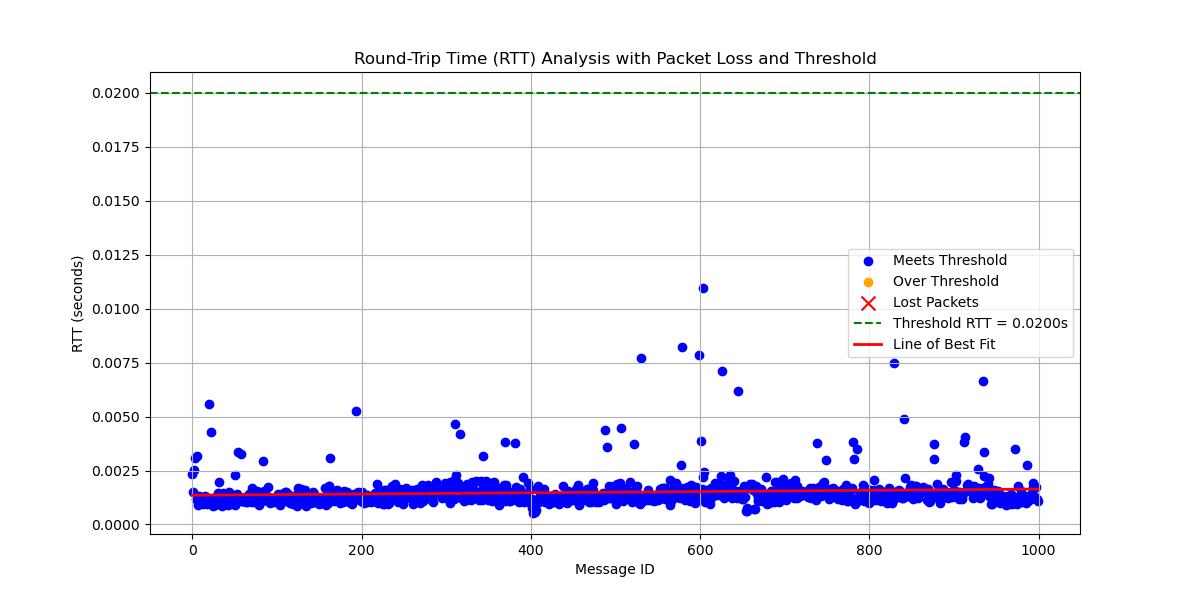

The file beside this chart, header and first rows:
# System Information
# OS                       : Linux
# OS Version               : #40~22.04.3…
# Architecture             : x86_64
# Python Version           : 3.10.12
# Processor                : x86_64
# Node Name                : simple_stri…
# Start Time               : 2024-09-18 …
#
# Computed Statistics
# Run latency_plotter.py to compute stat…
#
# Computed Statistics
# Total Packets Sent            : 1000
# Packets Received              : 1000
# Packets Lost                  : 0
# Packet Loss Percentage        : 0.00%
# Average RTT                   : 0.0014…
# Median RTT                    : 0.0013…
# RTT Range                     : 0.0104…
# Standard Deviation of RTT     : 0.0007…
# Variance of RTT               : 6.0887…
# Packets Under Threshold       : 1000
# Packets Over Threshold        : 0
# % Under Threshold             : 100.00…
# % Over Threshold              : 0.00%
# Threshold RTT                    : 0.0…
# Test Duration                   : 0:04…
#
message_id, send_time, receive_time, rtt, status
0, 1140, 1140, 0.002354, received
1, 1140, 1140, 0.001486, received
2, 1140, 1140, 0.002533, received
3, 1140, 1140, 0.003094, received
4, 1141, 1141, 0.001163, received
5, 1141, 1141, 0.001211, received
6, 1141, 1141, 0.003176, received
7, 1141, 1141, 0.0008859, received
8, 1142, 1142, 0.00131, received
9, 1142, 1142, 0.001275, received
10, 1142, 1142, 0.001064, received
11, 1142, 1142, 0.001101, received
12, 1143, 1143, 0.001136, received
13, 1143, 1143, 0.0009675, received
14, 1143, 1143, 0.001276, received
15, 1143, 1143, 0.001302, received
16, 1144, 1144, 0.001234, received
17, 1144, 1144, 0.0009668, received
18, 1144, 1144, 0.001237, received
19, 1144, 1144, 0.0009949, received
20, 1145, 1145, 0.005582, received
21, 1145, 1145, 0.0009859, received
22, 1145, 1145, 0.004272, received
23, 1145, 1145, 0.001018, received
24, 1146, 1146, 0.0008708, received
25, 1146, 1146, 0.001212, received
26, 1146, 1146, 0.001052, received
27, 1146, 1146, 0.0009188, received
28, 1147, 1147, 0.001267, received
29, 1147, 1147, 0.0009811, received
30, 1147, 1147, 0.00146, received
... 969 more rows
